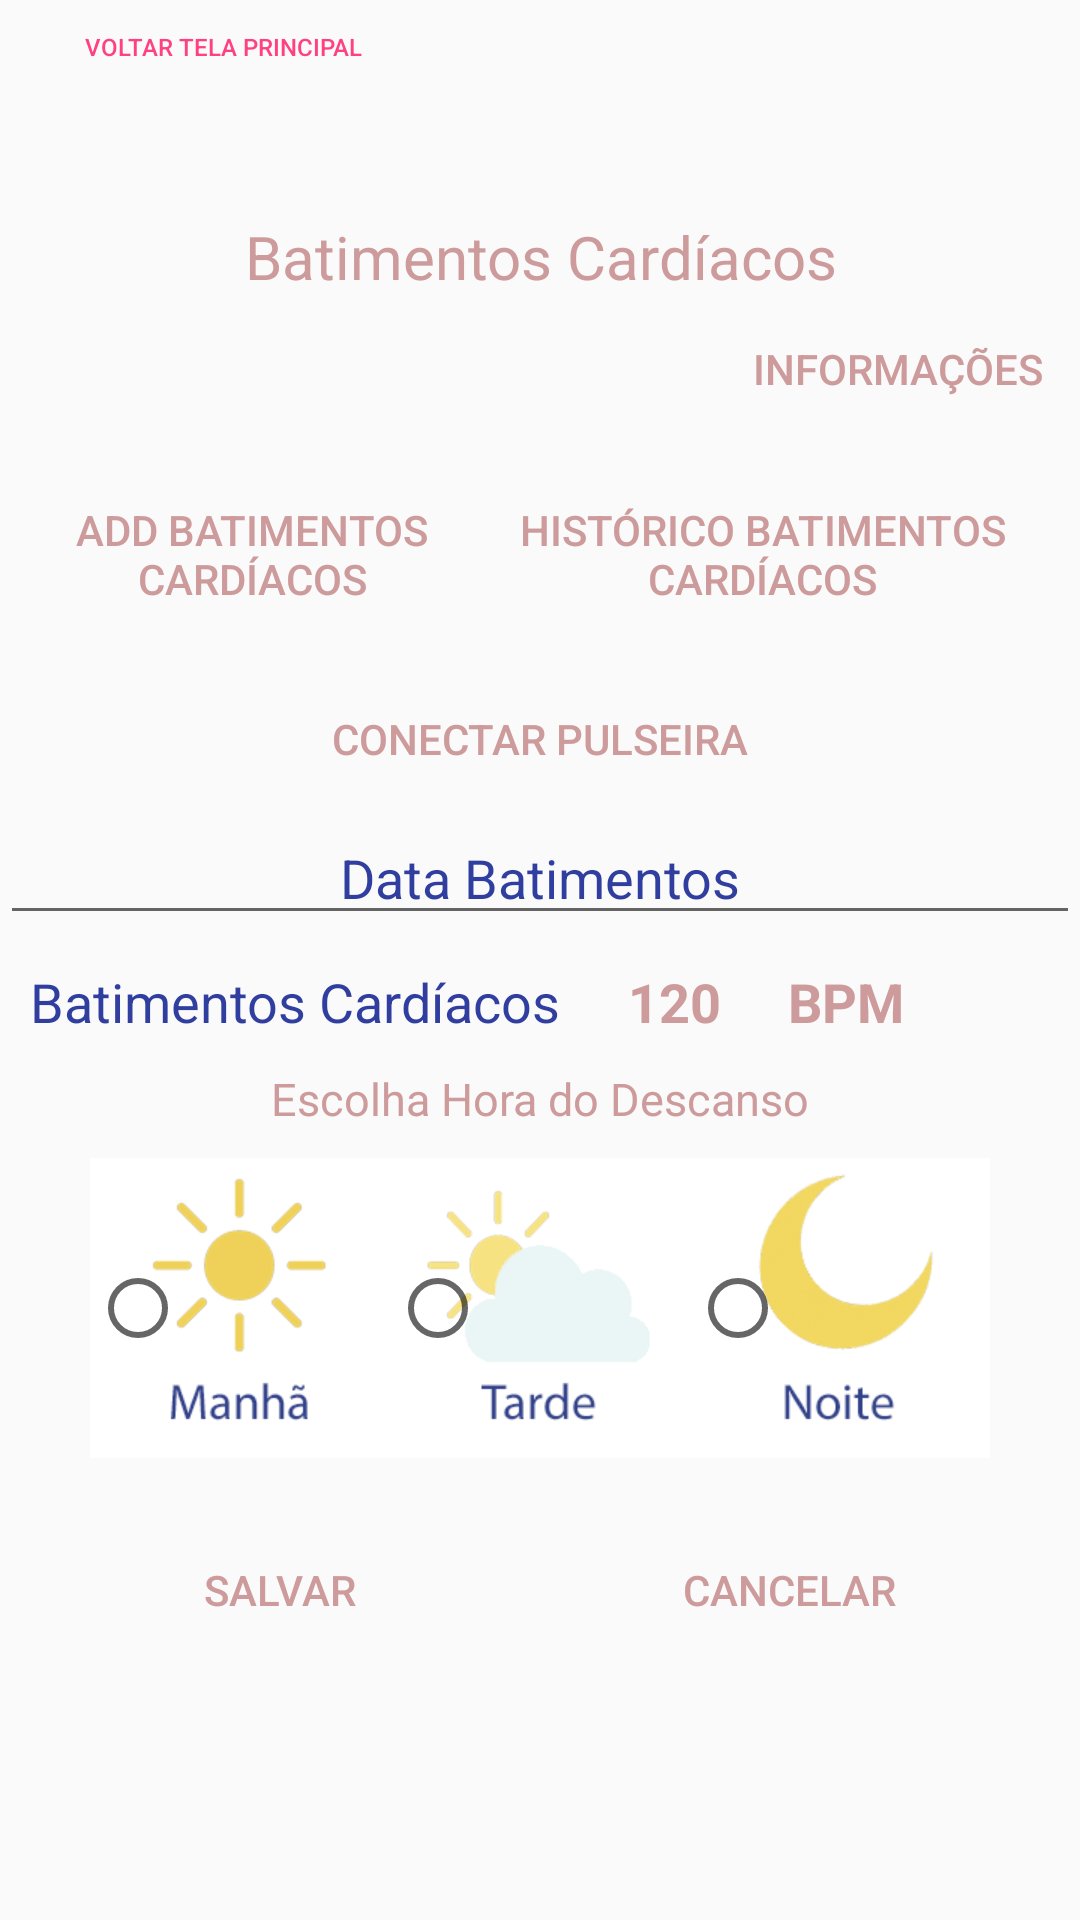

Reconstruct the res/layout file that produces this screen, plus the resources it refers to.
<!-- AndroidManifest.xml: application theme AppTheme -->
<!-- res/layout/activity_batimentos.xml -->
<?xml version="1.0" encoding="utf-8"?>
<LinearLayout xmlns:android="http://schemas.android.com/apk/res/android"
    xmlns:app="http://schemas.android.com/apk/res-auto"
    android:orientation="vertical" android:layout_width="match_parent"
    android:layout_height="match_parent"
    android:weightSum="1"
    xmlns:tools="http://schemas.android.com/tools"
    android:background="@color/common_google_signin_btn_text_dark_default"
    tools:context="com.healthheart.jessica.hh.Activity.BatimentosActivity">

    <Button
        android:id="@+id/btnVoltarPrinpal"
        style="@style/Widget.AppCompat.Button.Borderless.Colored"
        android:layout_width="149dp"
        android:layout_height="30dp"
        android:text="Voltar Tela Principal"
        android:textSize="8sp" />

    <ImageView
        android:layout_width="50dp"
        android:layout_height="42dp"
        android:layout_gravity="center"
        app:srcCompat="@drawable/ic_logo_menor" />

    <TextView
        android:id="@+id/textView13"
        android:layout_width="match_parent"
        android:layout_height="wrap_content"
        android:gravity="center"
        android:text="@string/txt_Bati"
        android:textColor="#CD9B9B"
        android:textSize="20dp" />

    <RelativeLayout
        android:layout_width="match_parent"
        android:layout_height="wrap_content">


        <Button
            android:id="@+id/btnInfoPressao"
            style="@style/Widget.AppCompat.Button.Borderless"
            android:layout_width="wrap_content"
            android:layout_height="wrap_content"
            android:layout_alignParentEnd="true"
            android:layout_alignParentRight="true"
            android:layout_alignParentTop="true"
            android:text="Informações"
            android:textColor="#CD9B9B" />

    </RelativeLayout>

    <Space
        android:layout_width="match_parent"
        android:layout_height="wrap_content"
        android:layout_weight="0.10"/>

    <LinearLayout
        android:layout_width="match_parent"
        android:layout_height="wrap_content"
        android:layout_margin="10dp"
        android:orientation="horizontal">

        <Button
            android:id="@+id/btnAddPressao"
            style="@style/Widget.AppCompat.Button.Borderless.Colored"
            android:layout_width="wrap_content"
            android:layout_height="wrap_content"
            android:layout_weight="1"
            android:textColor="#CD9B9B"
            android:text="Add Batimentos Cardíacos"
            android:textColorLink="@color/colorPrimaryDark" />

        <Button
            android:id="@+id/btnHisPressao"
            style="@style/Widget.AppCompat.Button.Borderless.Colored"
            android:layout_width="wrap_content"
            android:layout_height="wrap_content"
            android:layout_weight="1"
            android:textColor="#CD9B9B"
            android:text="Histórico Batimentos Cardíacos" />


    </LinearLayout>

    <ScrollView
        android:layout_width="match_parent"
        android:layout_height="match_parent">

        <LinearLayout
            android:layout_width="match_parent"
            android:layout_height="match_parent"
            android:orientation="vertical">

            <Button
                android:id="@+id/btnConexao"
                style="@style/Widget.AppCompat.Button.Borderless.Colored"
                android:layout_width="match_parent"
                android:layout_height="wrap_content"
                android:layout_weight="1"
                android:text="Conectar pulseira"
                android:textColor="#CD9B9B"
                android:textColorLink="@color/colorPrimaryDark" />

            <EditText
                android:id="@+id/edttxtDataBati"
                android:layout_width="match_parent"
                android:layout_height="wrap_content"
                android:gravity="center"
                android:hint="Data Batimentos"
                android:textColor="@color/colorPrimaryDark"
                android:textColorHint="@color/colorPrimaryDark" />

            <LinearLayout
                android:layout_width="match_parent"
                android:layout_height="wrap_content"
                android:layout_margin="10dp"
                android:orientation="horizontal"
                android:weightSum="1">

                <TextView
                    android:id="@+id/textView14"
                    android:layout_width="wrap_content"
                    android:layout_height="wrap_content"
                    android:text="@string/txt_Bati"
                    android:textColor="@color/colorPrimaryDark"
                    android:textSize="18dp" />


                <TextView
                    android:id="@+id/textBluetooth"
                    android:layout_width="80dp"
                    android:layout_height="wrap_content"
                    android:gravity="center"
                    android:text="120"
                    android:textColor="#CD9B9B"
                    android:textColorHint="#CD9B9B"
                    android:textSize="18dp"
                    android:textStyle="bold"
                    android:layout_weight="0.34" />

                <TextView
                    android:id="@+id/textView7"
                    android:layout_width="96dp"
                    android:layout_height="wrap_content"
                    android:text="BPM"
                    android:textColor="#CD9B9B"
                    android:textSize="18dp"
                    android:textStyle="bold"
                    android:layout_weight="0.88" />
            </LinearLayout>

            <TextView
                android:layout_width="match_parent"
                android:layout_height="20dp"
                android:gravity="center"
                android:text="Escolha Hora do Descanso"
                android:textColor="#CD9B9B"
                android:textSize="15sp" />

            <LinearLayout
                android:layout_width="match_parent"
                android:layout_height="100dp"
                android:layout_margin="10dp"
                android:orientation="horizontal">

                <RadioGroup
                    android:id="@+id/rgCadastraBat"
                    android:layout_width="match_parent"
                    android:layout_height="100dp"
                    android:gravity="center"
                    android:orientation="horizontal">

                    <RadioButton
                        android:id="@+id/rbManhaBat"
                        android:layout_width="100dp"
                        android:layout_height="100dp"
                        android:background="@drawable/ic_manha" />

                    <RadioButton
                        android:id="@+id/rbTardeBati"
                        android:layout_width="100dp"
                        android:layout_height="100dp"
                        android:background="@drawable/ic_tarde" />

                    <RadioButton
                        android:id="@+id/rbNoiteBati"
                        android:layout_width="100dp"
                        android:layout_height="100dp"
                        android:background="@drawable/ic_noiteazul" />
                </RadioGroup>

            </LinearLayout>


            <LinearLayout
                android:layout_width="match_parent"
                android:layout_height="wrap_content"
                android:layout_margin="10dp"
                android:orientation="horizontal">

                <Button
                    android:id="@+id/btnSalvarBtimentos"
                    style="@style/Widget.AppCompat.Button.Borderless.Colored"
                    android:layout_width="wrap_content"
                    android:layout_height="wrap_content"
                    android:layout_weight="1"
                    android:textColor="#CD9B9B"
                    android:text="Salvar"
                    android:textColorLink="@color/colorPrimaryDark" />

                <Button
                    android:id="@+id/btnCancBatimentos"
                    style="@style/Widget.AppCompat.Button.Borderless.Colored"
                    android:layout_width="wrap_content"
                    android:layout_height="wrap_content"
                    android:layout_weight="1"
                    android:textColor="#CD9B9B"
                    android:text="Cancelar" />
            </LinearLayout>

        </LinearLayout>
    </ScrollView>

</LinearLayout>
<!-- resources referenced by this layout -->
<resources>
  <color name="colorPrimaryDark">#303f9f</color>
  <!-- drawable ic_logo_menor: png bitmap (mipmap-hdpi, 25526 bytes) -->
  <!-- drawable ic_manha: png bitmap (drawable, 25276 bytes) -->
  <!-- drawable ic_noiteazul: png bitmap (drawable, 27383 bytes) -->
  <!-- drawable ic_tarde: png bitmap (drawable, 24177 bytes) -->
  <string name="txt_Bati">Batimentos Cardíacos</string>
  <style name="AppTheme" parent="Theme.AppCompat.Light.DarkActionBar">
          
  
  
          <item name="colorAccent">@color/colorAccent</item>
      </style>
  <color name="colorAccent">#ff4081</color>
</resources>
